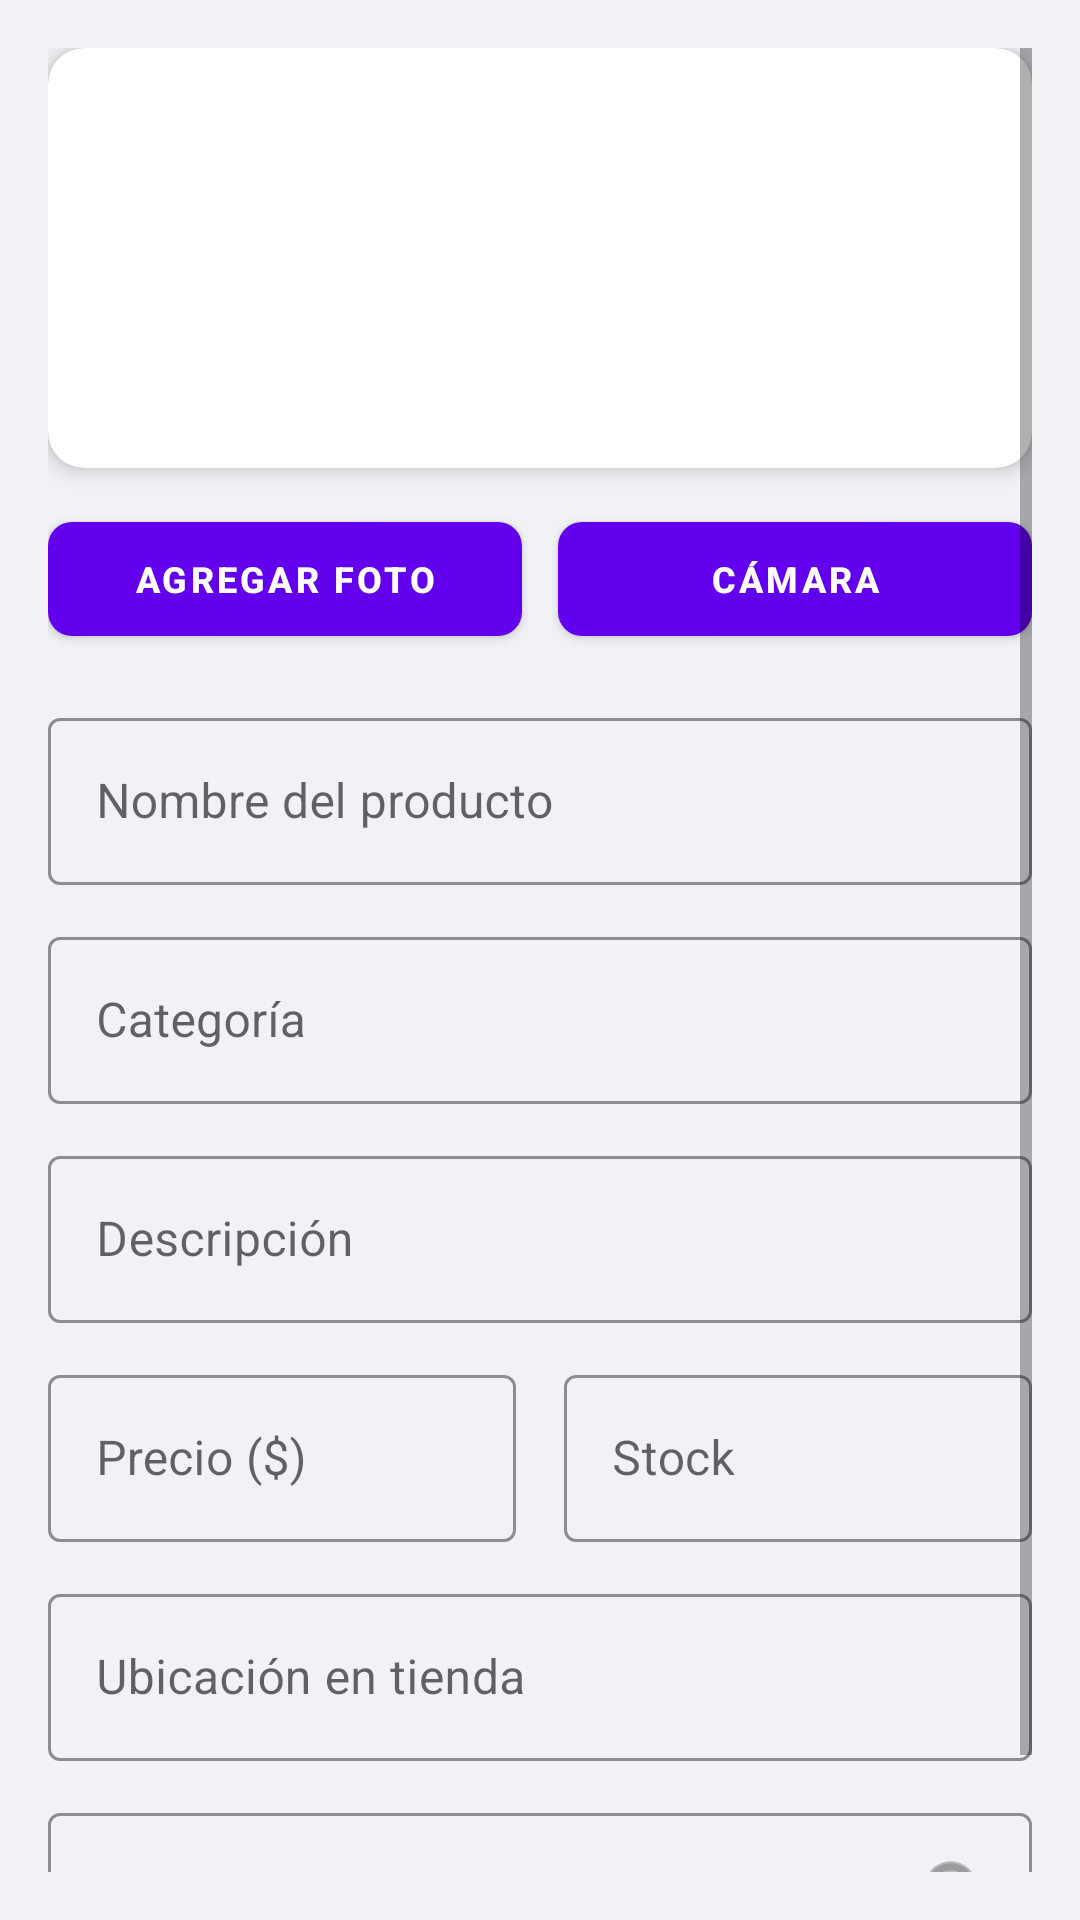

Layout XML and referenced resources for this Android screen:
<!-- AndroidManifest.xml: application theme Theme.Parcial2PDM -->
<!-- res/layout/dialog_formulario_producto.xml -->
<?xml version="1.0" encoding="utf-8"?>
<ScrollView xmlns:android="http://schemas.android.com/apk/res/android"
    xmlns:app="http://schemas.android.com/apk/res-auto"
    android:layout_width="match_parent"
    android:layout_height="match_parent"
    android:background="@color/background"
    android:padding="16dp"
    android:fillViewport="true">

    <LinearLayout
        android:layout_width="match_parent"
        android:layout_height="wrap_content"
        android:orientation="vertical">

        <androidx.cardview.widget.CardView
            android:layout_width="match_parent"
            android:layout_height="140dp"
            android:layout_marginBottom="12dp"
            app:cardCornerRadius="12dp"
            app:cardElevation="4dp"
            app:cardBackgroundColor="@color/white">

            <ImageView
                android:id="@+id/imgPreview"
                android:layout_width="match_parent"
                android:layout_height="match_parent"
                android:scaleType="centerCrop"
                android:src="@drawable/login" />
        </androidx.cardview.widget.CardView>

        <LinearLayout
            android:layout_width="match_parent"
            android:layout_height="wrap_content"
            android:orientation="horizontal"
            android:layout_marginBottom="16dp">

            <com.google.android.material.button.MaterialButton
                android:id="@+id/btnGaleria"
                android:layout_width="0dp"
                android:layout_height="50dp"
                android:layout_weight="1"
                android:layout_marginEnd="6dp"
                android:text="AGREGAR FOTO"
                android:textStyle="bold"
                android:textSize="12sp"
                android:textColor="@color/white"
                app:cornerRadius="8dp"
                app:backgroundTint="@color/purple_500" />

            <com.google.android.material.button.MaterialButton
                android:id="@+id/btnCamara"
                android:layout_width="0dp"
                android:layout_height="50dp"
                android:layout_weight="1"
                android:layout_marginStart="6dp"
                android:text="CÁMARA"
                android:textStyle="bold"
                android:textSize="12sp"
                android:textColor="@color/white"
                app:cornerRadius="8dp"
                app:backgroundTint="@color/purple_500" />
        </LinearLayout>

        <com.google.android.material.textfield.TextInputLayout
            android:layout_width="match_parent"
            android:layout_height="wrap_content"
            android:layout_marginBottom="12dp"
            style="@style/Widget.MaterialComponents.TextInputLayout.OutlinedBox"
            app:boxStrokeColor="@color/purple_500"
            app:hintTextColor="@color/purple_500">

            <com.google.android.material.textfield.TextInputEditText
                android:id="@+id/etNombre"
                android:layout_width="match_parent"
                android:layout_height="wrap_content"
                android:hint="Nombre del producto"
                android:textColor="@color/black"
                android:textColorHint="@color/gray_dark" />
        </com.google.android.material.textfield.TextInputLayout>

        <com.google.android.material.textfield.TextInputLayout
            android:layout_width="match_parent"
            android:layout_height="wrap_content"
            android:layout_marginBottom="12dp"
            style="@style/Widget.MaterialComponents.TextInputLayout.OutlinedBox"
            app:boxStrokeColor="@color/purple_500"
            app:hintTextColor="@color/purple_500">

            <com.google.android.material.textfield.TextInputEditText
                android:id="@+id/etCategoria"
                android:layout_width="match_parent"
                android:layout_height="wrap_content"
                android:hint="Categoría"
                android:textColor="@color/black"
                android:textColorHint="@color/gray_dark" />
        </com.google.android.material.textfield.TextInputLayout>

        <com.google.android.material.textfield.TextInputLayout
            android:layout_width="match_parent"
            android:layout_height="wrap_content"
            android:layout_marginBottom="12dp"
            style="@style/Widget.MaterialComponents.TextInputLayout.OutlinedBox"
            app:boxStrokeColor="@color/purple_500"
            app:hintTextColor="@color/purple_500">

            <com.google.android.material.textfield.TextInputEditText
                android:id="@+id/etDescripcion"
                android:layout_width="match_parent"
                android:layout_height="wrap_content"
                android:hint="Descripción"
                android:textColor="@color/black"
                android:textColorHint="@color/gray_dark" />
        </com.google.android.material.textfield.TextInputLayout>

        <LinearLayout
            android:layout_width="match_parent"
            android:layout_height="wrap_content"
            android:orientation="horizontal"
            android:layout_marginBottom="12dp">

            <com.google.android.material.textfield.TextInputLayout
                android:layout_width="0dp"
                android:layout_height="wrap_content"
                android:layout_weight="1"
                android:layout_marginEnd="8dp"
                style="@style/Widget.MaterialComponents.TextInputLayout.OutlinedBox"
                app:boxStrokeColor="@color/purple_500"
                app:hintTextColor="@color/purple_500">

                <com.google.android.material.textfield.TextInputEditText
                    android:id="@+id/etPrecio"
                    android:layout_width="match_parent"
                    android:layout_height="wrap_content"
                    android:hint="Precio ($)"
                    android:inputType="numberDecimal"
                    android:textColor="@color/black"
                    android:textColorHint="@color/gray_dark" />
            </com.google.android.material.textfield.TextInputLayout>

            <com.google.android.material.textfield.TextInputLayout
                android:layout_width="0dp"
                android:layout_height="wrap_content"
                android:layout_weight="1"
                android:layout_marginStart="8dp"
                style="@style/Widget.MaterialComponents.TextInputLayout.OutlinedBox"
                app:boxStrokeColor="@color/purple_500"
                app:hintTextColor="@color/purple_500">

                <com.google.android.material.textfield.TextInputEditText
                    android:id="@+id/etStock"
                    android:layout_width="match_parent"
                    android:layout_height="wrap_content"
                    android:hint="Stock"
                    android:inputType="number"
                    android:textColor="@color/black"
                    android:textColorHint="@color/gray_dark" />
            </com.google.android.material.textfield.TextInputLayout>
        </LinearLayout>

        <com.google.android.material.textfield.TextInputLayout
            android:layout_width="match_parent"
            android:layout_height="wrap_content"
            android:layout_marginBottom="12dp"
            style="@style/Widget.MaterialComponents.TextInputLayout.OutlinedBox"
            app:boxStrokeColor="@color/purple_500"
            app:hintTextColor="@color/purple_500">

            <com.google.android.material.textfield.TextInputEditText
                android:id="@+id/etUbicacion"
                android:layout_width="match_parent"
                android:layout_height="wrap_content"
                android:hint="Ubicación en tienda"
                android:textColor="@color/black"
                android:textColorHint="@color/gray_dark" />
        </com.google.android.material.textfield.TextInputLayout>

        <com.google.android.material.textfield.TextInputLayout
            android:id="@+id/tilUrlModelo3D"
            android:layout_width="match_parent"
            android:layout_height="wrap_content"
            android:layout_marginBottom="24dp"
            style="@style/Widget.MaterialComponents.TextInputLayout.OutlinedBox"
            app:boxStrokeColor="@color/purple_500"
            app:hintTextColor="@color/purple_500"
            app:endIconMode="custom"
            app:endIconDrawable="@android:drawable/ic_menu_search">

            <com.google.android.material.textfield.TextInputEditText
                android:id="@+id/etUrlModelo3D"
                android:layout_width="match_parent"
                android:layout_height="wrap_content"
                android:hint="Seleccionar Modelo 3D (.glb)"
                android:textColor="@color/black"
                android:textColorHint="@color/gray_dark"
                android:focusable="false"
                android:clickable="true"
                android:cursorVisible="false" />
        </com.google.android.material.textfield.TextInputLayout>

    </LinearLayout>
</ScrollView>
<!-- resources referenced by this layout -->
<resources>
  <color name="background">#F0F2F5</color>
  <color name="black">#FF000000</color>
  <color name="gray_dark">#424242</color>
  <color name="purple_500">#6200EE</color>
  <color name="white">#FFFFFFFF</color>
  <style name="Theme.Parcial2PDM" parent="Base.Theme.Parcial2PDM" />
  <style name="Base.Theme.Parcial2PDM" parent="Theme.MaterialComponents.DayNight.NoActionBar">
          
          <item name="colorPrimary">@color/purple_500</item>
          <item name="colorPrimaryVariant">@color/purple_700</item>
          <item name="colorOnPrimary">@color/white</item>
          <item name="colorSecondary">@color/teal_200</item>
          <item name="colorSecondaryVariant">@color/teal_700</item>
          <item name="colorOnSecondary">@color/black</item>
          <item name="android:statusBarColor">@color/purple_700</item>
          <item name="android:windowBackground">@color/background</item>
      </style>
  <color name="purple_700">#3700B3</color>
  <color name="teal_200">#03DAC5</color>
  <color name="teal_700">#018786</color>
</resources>
